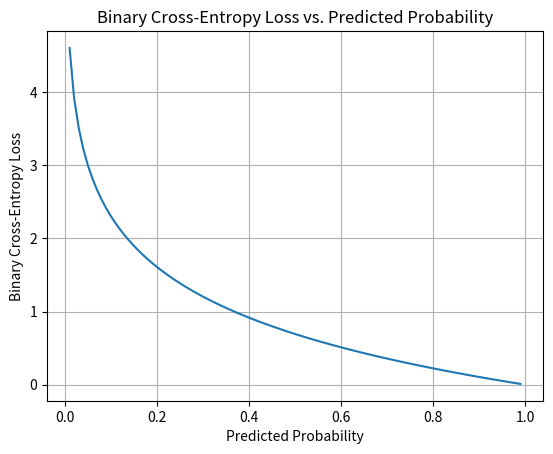

The matplotlib source for this figure:
import numpy as np
import matplotlib.pyplot as plt

# Define the range of predicted probabilities (between 0 and 1)
predictions = np.linspace(0.01, 0.99, 100)

# Define the binary cross-entropy loss function
def binary_cross_entropy(y_true, y_pred):
    return - (y_true * np.log(y_pred) + (1 - y_true) * np.log(1 - y_pred))

# Set the true label (0 or 1)
true_label = 1  # For example, let's consider the true label to be 1

# Calculate the binary cross-entropy loss for the given true label
loss = binary_cross_entropy(true_label, predictions)

# Plotting
plt.plot(predictions, loss)
plt.xlabel('Predicted Probability')
plt.ylabel('Binary Cross-Entropy Loss')
plt.title('Binary Cross-Entropy Loss vs. Predicted Probability')
plt.grid(True)
plt.show()